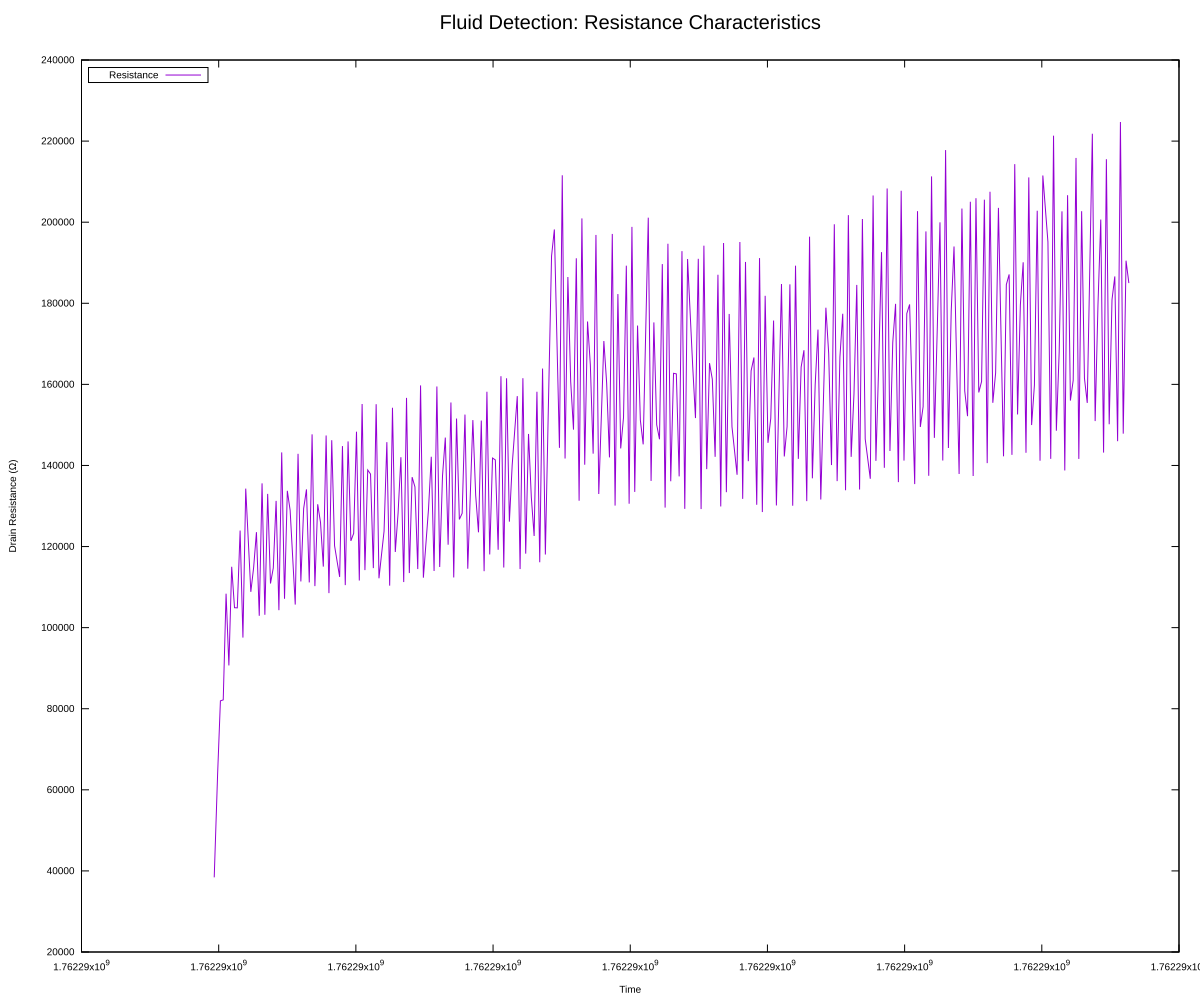

The table this chart was drawn from, first rows:
t, drain_voltage, drain_current, drain_resistance, gate_voltage, gate_current
1762288648, 0.05001, -1.30209e-09, 38408, 1, 1.7402e-06
1762288650, 0.05001, -7.83873e-10, 63802, 1, 1.76191e-06
1762288651, 0.05001, -6.10328e-10, 81946, 1, 1.77129e-06
1762288652, 0.05002, -6.08587e-10, 82184, 1, 1.77855e-06
1762288653, 0.05001, -4.61447e-10, 108381, 1, 1.78291e-06
1762288654, 0.05001, -5.51569e-10, 90671, 1, 1.79096e-06
1762288655, 0.05001, -4.34816e-10, 115017, 1, 1.78936e-06
1762288656, 0.05001, -4.76682e-10, 104914, 1, 1.7912e-06
1762288657, 0.05001, -4.76849e-10, 104880, 1, 1.79072e-06
1762288658, 0.05001, -4.03512e-10, 123947, 1, 1.79835e-06
1762288659, 0.05002, -5.12695e-10, 97554, 1, 1.79513e-06
1762288660, 0.05001, -3.72434e-10, 134289, 1, 1.79586e-06
1762288662, 0.05001, -4.59588e-10, 108824, 1, 1.80201e-06
1762288663, 0.05001, -4.35603e-10, 114813, 1, 1.80359e-06
1762288664, 0.05001, -4.04835e-10, 123543, 1, 1.80224e-06
1762288665, 0.05001, -4.85933e-10, 102923, 1, 1.80269e-06
1762288666, 0.05001, -3.68869e-10, 135582, 1, 1.8008e-06
1762288667, 0.05001, -4.84741e-10, 103176, 1, 1.811e-06
1762288668, 0.05001, -3.76081e-10, 132988, 1, 1.80261e-06
1762288669, 0.05001, -4.51028e-10, 110886, 1, 1.80314e-06
1762288670, 0.05001, -4.3596e-10, 114712, 1, 1.80021e-06
1762288671, 0.05001, -3.80981e-10, 131268, 1, 1.80381e-06
1762288672, 0.05001, -4.7946e-10, 104307, 1, 1.79264e-06
1762288673, 0.05001, -3.492e-10, 143218, 1, 1.79859e-06
1762288674, 0.05002, -4.66919e-10, 107118, 1, 1.79193e-06
1762288675, 0.05001, -3.73948e-10, 133746, 1, 1.79739e-06
1762288676, 0.05002, -3.87955e-10, 128923, 1, 1.79462e-06
1762288678, 0.05001, -4.73213e-10, 105692, 1, 1.79009e-06
1762288679, 0.05002, -3.5007e-10, 142872, 1, 1.78687e-06
1762288680, 0.05001, -4.49002e-10, 111390, 1, 1.78722e-06
1762288681, 0.05001, -3.86596e-10, 129366, 1, 1.79684e-06
1762288682, 0.05001, -3.72946e-10, 134099, 1, 1.78109e-06
1762288683, 0.05001, -4.49932e-10, 111153, 1, 1.76512e-06
1762288684, 0.05001, -3.3865e-10, 147681, 1, 1.77722e-06
1762288685, 0.05001, -4.53687e-10, 110232, 1, 1.78193e-06
1762288686, 0.05001, -3.83437e-10, 130430, 1, 1.77716e-06
1762288687, 0.05001, -3.97086e-10, 125945, 1, 1.77931e-06
1762288688, 0.05001, -4.34697e-10, 115052, 1, 1.77515e-06
1762288689, 0.05001, -3.39305e-10, 147395, 1, 1.77724e-06
1762288690, 0.05001, -4.60911e-10, 108512, 1, 1.77813e-06
1762288691, 0.05001, -3.42023e-10, 146225, 1, 1.77876e-06
1762288692, 0.05001, -4.16052e-10, 120209, 1, 1.76977e-06
1762288694, 0.05001, -4.44531e-10, 112507, 1, 1.76509e-06
1762288695, 0.05001, -3.45445e-10, 144780, 1, 1.76795e-06
1762288696, 0.05001, -4.52614e-10, 110492, 1, 1.76541e-06
1762288697, 0.05001, -3.42703e-10, 145932, 1, 1.75744e-06
1762288698, 0.05001, -4.1194e-10, 121400, 1, 1.76255e-06
1762288699, 0.05001, -4.05788e-10, 123247, 1, 1.76029e-06
1762288700, 0.05001, -3.37148e-10, 148334, 1, 1.69714e-06
1762288701, 0.05001, -4.48048e-10, 111616, 1, 1.69114e-06
1762288702, 0.05001, -3.22342e-10, 155150, 1, 1.69495e-06
1762288703, 0.05001, -4.37987e-10, 114181, 1, 1.68992e-06
1762288704, 0.05001, -3.60096e-10, 138884, 1, 1.6934e-06
1762288705, 0.05001, -3.62742e-10, 137873, 1, 1.69881e-06
1762288706, 0.05001, -4.36091e-10, 114677, 1, 1.69294e-06
1762288707, 0.05001, -3.22413e-10, 155107, 1, 1.69029e-06
1762288708, 0.05001, -4.45807e-10, 112175, 1, 1.68758e-06
1762288710, 0.05001, -4.0406e-10, 123771, 1, 1.68274e-06
1762288711, 0.05001, -3.4312e-10, 145747, 1, 1.68748e-06
1762288712, 0.05001, -4.5315e-10, 110362, 1, 1.68891e-06
... 250 more rows
